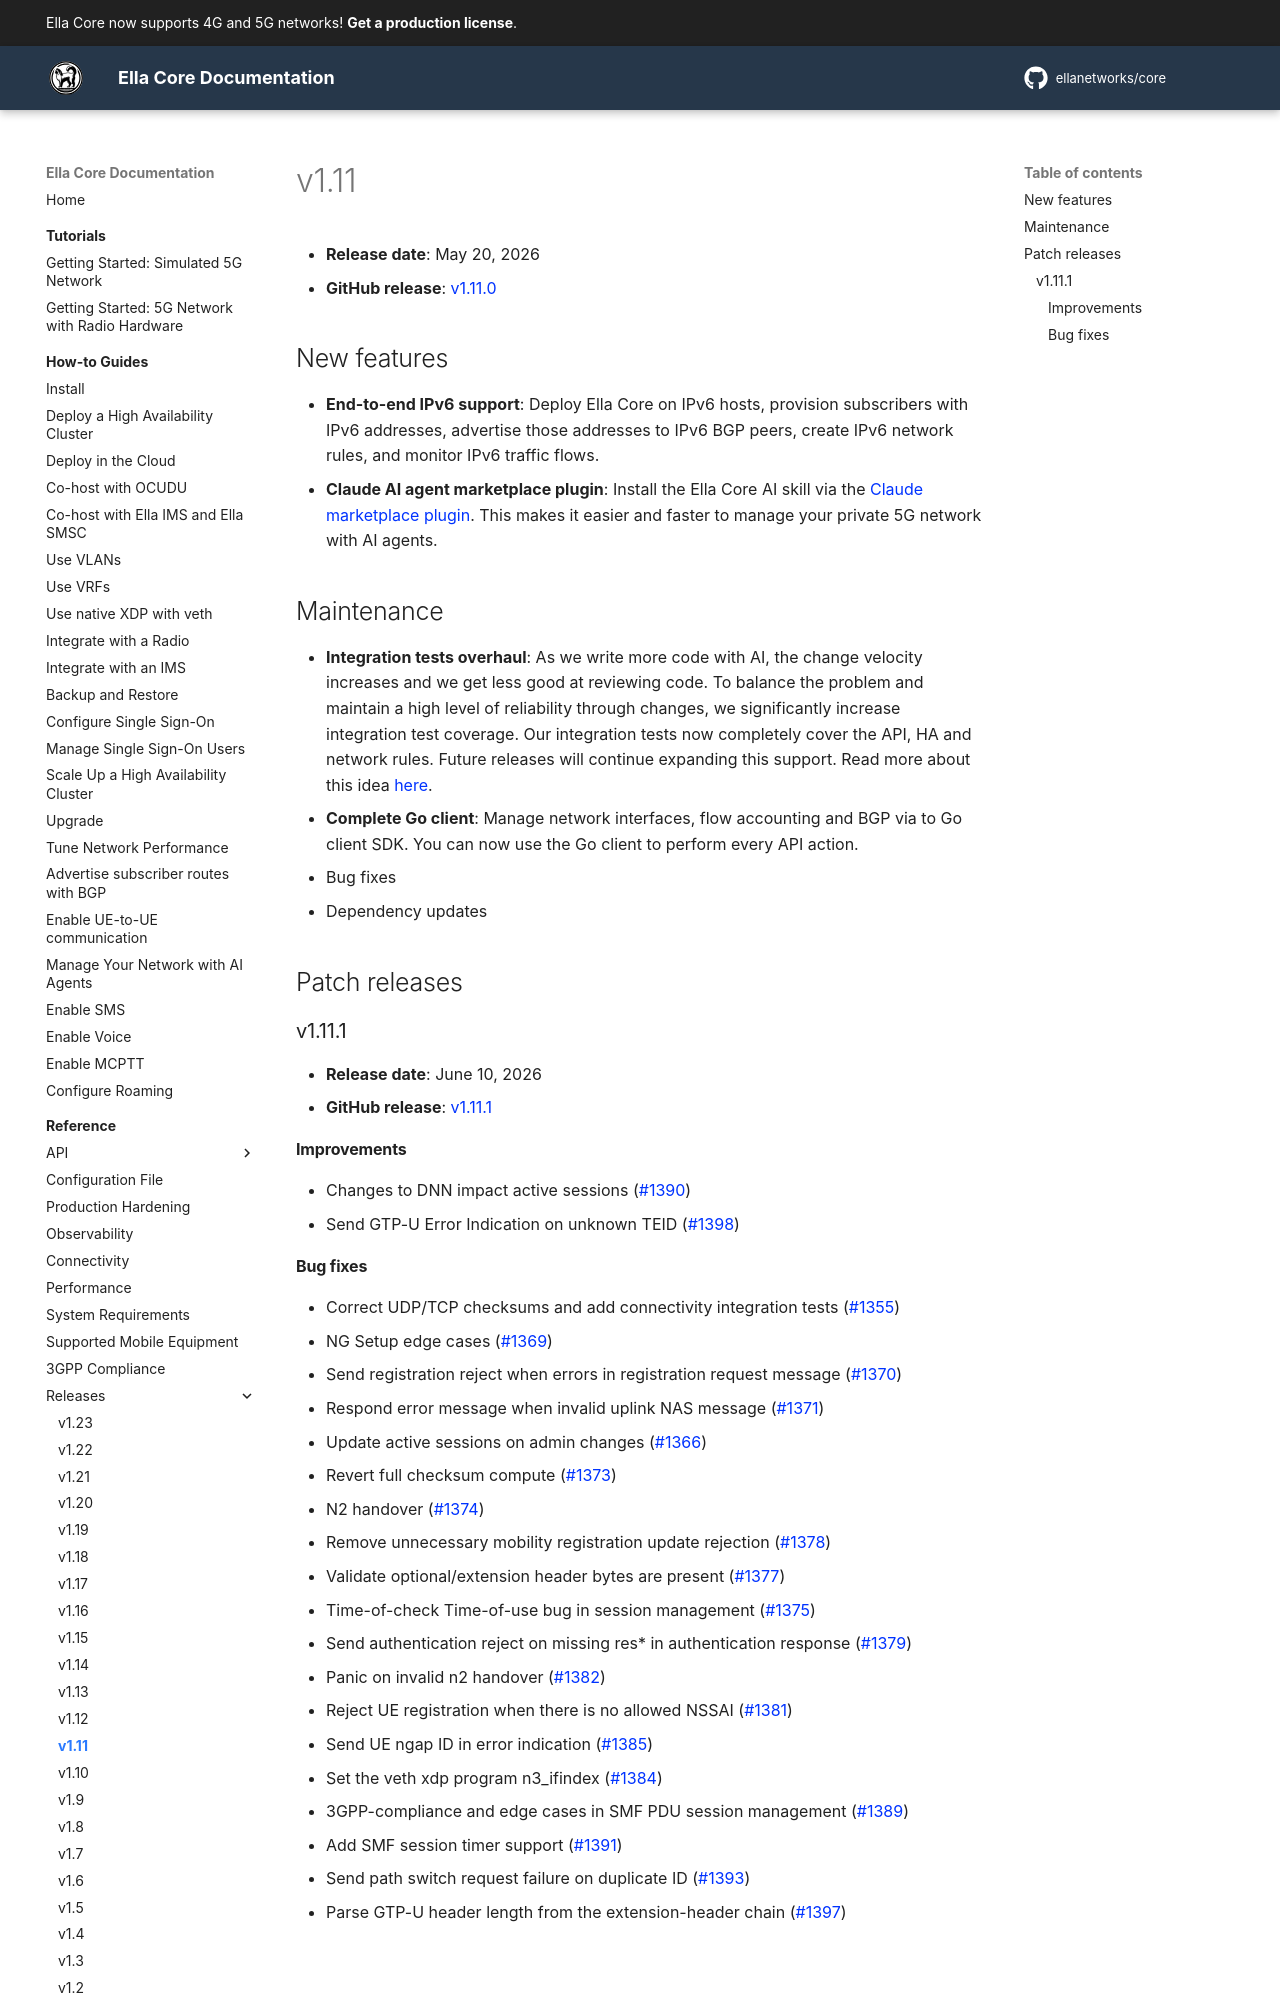

repository: ellanetworks/core · page: reference/releases/v1.11/index.html · generator: mkdocs

---
description: Release notes for Ella Core v1.11.
---

# v1.11

- **Release date**: May 20, 2026
- **GitHub release**: [v1.11.0](https://github.com/ellanetworks/core/releases/tag/v1.11.0)

## New features

- **End-to-end IPv6 support**: Deploy Ella Core on IPv6 hosts, provision subscribers with IPv6 addresses, advertise those addresses to IPv6 BGP peers, create IPv6 network rules, and monitor IPv6 traffic flows.
- **Claude AI agent marketplace plugin**: Install the Ella Core AI skill via the [Claude marketplace plugin](../../how_to/ai_agents.md). This makes it easier and faster to manage your private 5G network with AI agents.

## Maintenance

- **Integration tests overhaul**: As we write more code with AI, the change velocity increases and we get less good at reviewing code. To balance the problem and maintain a high level of reliability through changes, we significantly increase integration test coverage. Our integration tests now completely cover the API, HA and network rules. Future releases will continue expanding this support. Read more about this idea [here](https://medium.com/@gruyaume/implicit-knowledge-is-a-liability-0a33442bf1a4).
- **Complete Go client**: Manage network interfaces, flow accounting and BGP via to Go client SDK. You can now use the Go client to perform every API action.
- Bug fixes
- Dependency updates

## Patch releases

### v1.11.1

- **Release date**: June 10, 2026
- **GitHub release**: [v1.11.1](https://github.com/ellanetworks/core/releases/tag/v1.11.1)

#### Improvements

- Changes to DNN impact active sessions ([#1390](https://github.com/ellanetworks/core/pull/1390))
- Send GTP-U Error Indication on unknown TEID ([#1398](https://github.com/ellanetworks/core/pull/1398))
